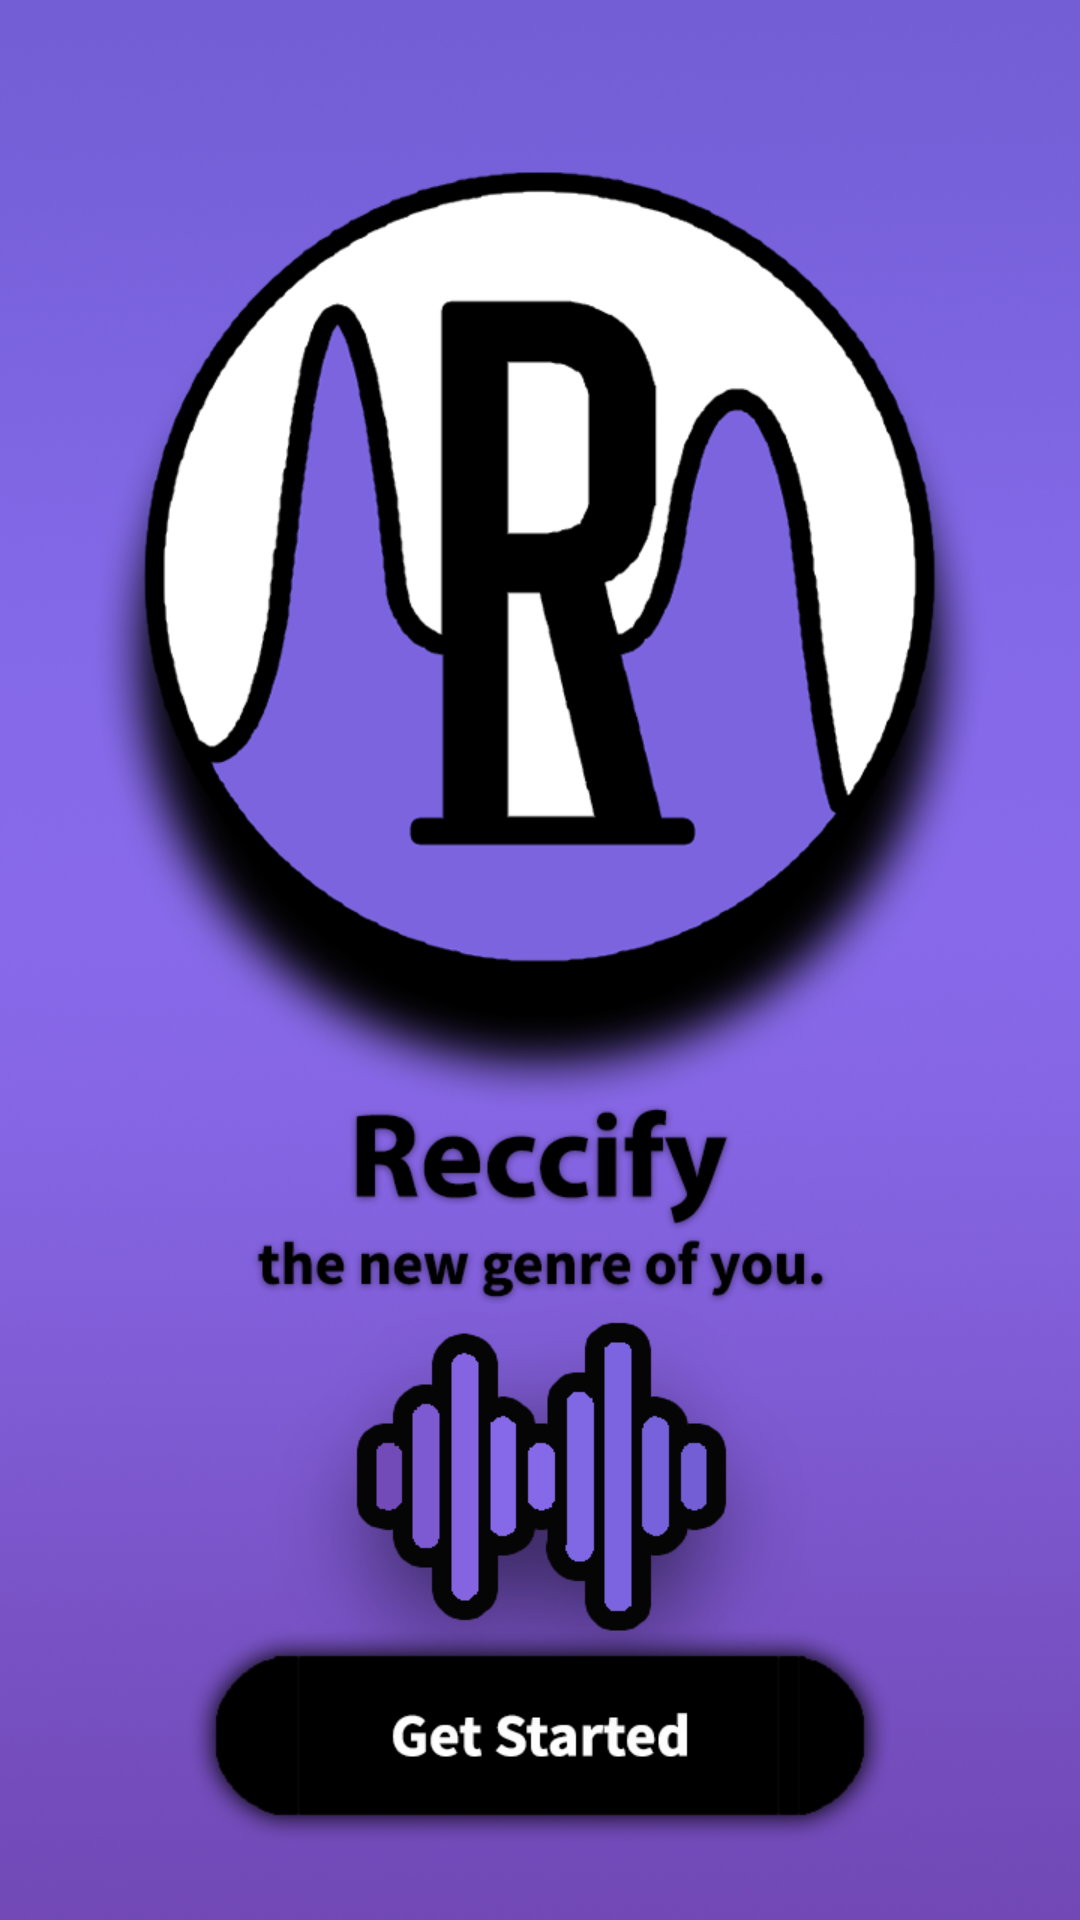

This screen was rendered from an Android layout file. Write that file and the resources it references.
<!-- AndroidManifest.xml: activity theme Theme.Reccify.Fullscreen -->
<!-- res/layout/activity_startup.xml -->
<?xml version="1.0" encoding="utf-8"?>
<androidx.constraintlayout.widget.ConstraintLayout xmlns:android="http://schemas.android.com/apk/res/android"
    xmlns:app="http://schemas.android.com/apk/res-auto"
    xmlns:tools="http://schemas.android.com/tools"
    android:id="@+id/frameLayout3"
    android:layout_width="match_parent"
    android:layout_height="match_parent"
    android:background="@drawable/reccifysplash2"
    android:theme="@style/ThemeOverlay.Reccify.FullscreenContainer"
    tools:context=".StartupActivity">

    

    
    <LinearLayout
        android:id="@+id/fullscreen_content_controls"
        style="@style/Widget.Theme.Reccify.ButtonBar.Fullscreen"
        android:layout_width="411dp"
        android:layout_height="740dp"
        android:orientation="horizontal"
        android:visibility="invisible"
        app:layout_constraintBottom_toBottomOf="parent"
        app:layout_constraintEnd_toEndOf="parent"
        app:layout_constraintStart_toStartOf="parent"
        app:layout_constraintTop_toTopOf="@+id/constraintLayout"
        tools:ignore="UselessParent"
        tools:layout_conversion_absoluteHeight="0dp"
        tools:layout_conversion_absoluteWidth="411dp" />

    <androidx.constraintlayout.widget.ConstraintLayout
        android:id="@+id/constraintLayout"
        android:layout_width="412dp"
        android:layout_height="735dp"
        android:fitsSystemWindows="true"
        app:layout_constraintBottom_toBottomOf="parent"
        app:layout_constraintEnd_toEndOf="parent"
        app:layout_constraintStart_toStartOf="@+id/fullscreen_content_controls"
        tools:context=".StartupActivity"
        tools:layout_conversion_absoluteHeight="731dp"
        tools:layout_conversion_absoluteWidth="411dp">

        <Button
            android:id="@+id/startButton"
            android:layout_width="261dp"
            android:layout_height="71dp"
            android:alpha="0"
            android:background="@color/black_overlay"
            android:onClick="startUpRequest"
            android:text="Get Started"
            android:textColor="#CCC9C9"
            app:layout_constraintBottom_toTopOf="@+id/guideline47"
            app:layout_constraintEnd_toStartOf="@+id/guideline45"
            app:layout_constraintStart_toStartOf="@+id/guideline44"
            app:layout_constraintTop_toTopOf="@+id/guideline46"
            app:layout_constraintVertical_bias="0.945"
            tools:layout_conversion_absoluteHeight="48dp"
            tools:layout_conversion_absoluteWidth="90dp" />

        <androidx.constraintlayout.widget.Guideline
            android:id="@+id/guideline44"
            android:layout_width="wrap_content"
            android:layout_height="wrap_content"
            android:orientation="vertical"
            app:layout_constraintGuide_begin="79dp"
            tools:layout_conversion_absoluteHeight="0dp"
            tools:layout_conversion_absoluteWidth="0dp"
            tools:layout_editor_absoluteX="79dp"
            tools:layout_editor_absoluteY="0dp" />

        <androidx.constraintlayout.widget.Guideline
            android:id="@+id/guideline45"
            android:layout_width="wrap_content"
            android:layout_height="wrap_content"
            android:orientation="vertical"
            app:layout_constraintGuide_begin="332dp"
            tools:layout_conversion_absoluteHeight="0dp"
            tools:layout_conversion_absoluteWidth="0dp"
            tools:layout_editor_absoluteX="332dp"
            tools:layout_editor_absoluteY="0dp" />

        <androidx.constraintlayout.widget.Guideline
            android:id="@+id/guideline46"
            android:layout_width="wrap_content"
            android:layout_height="wrap_content"
            android:orientation="horizontal"
            app:layout_constraintGuide_begin="630dp"
            tools:layout_conversion_absoluteHeight="0dp"
            tools:layout_conversion_absoluteWidth="0dp"
            tools:layout_editor_absoluteX="0dp"
            tools:layout_editor_absoluteY="630dp" />

        <androidx.constraintlayout.widget.Guideline
            android:id="@+id/guideline47"
            android:layout_width="wrap_content"
            android:layout_height="wrap_content"
            android:orientation="horizontal"
            app:layout_constraintGuide_begin="695dp"
            tools:layout_conversion_absoluteHeight="0dp"
            tools:layout_conversion_absoluteWidth="0dp"
            tools:layout_editor_absoluteX="0dp"
            tools:layout_editor_absoluteY="695dp" />
    </androidx.constraintlayout.widget.ConstraintLayout>

</androidx.constraintlayout.widget.ConstraintLayout>
<!-- resources referenced by this layout -->
<resources>
  <!-- drawable reccifysplash2: png bitmap (drawable, 494820 bytes) -->
  <style name="ThemeOverlay.Reccify.FullscreenContainer" parent="">
          <item name="fullscreenBackgroundColor">@color/light_blue_600</item>
          <item name="fullscreenTextColor">@color/light_blue_A200</item>
  
      </style>
  <style name="Widget.Theme.Reccify.ButtonBar.Fullscreen" parent="">
          <item name="android:background">@color/black_overlay</item>
          <item name="android:buttonBarStyle">?android:attr/buttonBarStyle</item>
  
      </style>
  <style name="Theme.Reccify.Fullscreen" parent="Theme.Reccify">
          <item name="android:actionBarStyle">@style/Widget.Theme.Reccify.ActionBar.Fullscreen</item>
          <item name="android:windowAnimationStyle">@style/CustomActivityTransition</item>
          <item name="android:windowActionBarOverlay">true</item>
          <item name="android:windowBackground">@null</item>
  
      </style>
  <style name="Theme.Reccify" parent="Theme.AppCompat.Light.NoActionBar">
          
          <item name="colorPrimary">@color/purple_500</item>
          <item name="colorPrimaryVariant">@color/purple_700</item>
          <item name="colorOnPrimary">@color/white</item>
          
          <item name="colorSecondary">@color/teal_200</item>
          <item name="colorSecondaryVariant">@color/teal_700</item>
          <item name="colorOnSecondary">@color/black</item>
          
          <item name="android:statusBarColor" tools:targetApi="l">?attr/colorPrimaryVariant</item>
          
  
      </style>
  <style name="Widget.Theme.Reccify.ActionBar.Fullscreen" parent="Widget.AppCompat.ActionBar">
          <item name="android:background">@color/black_overlay</item>
  
      </style>
  <style name="CustomActivityTransition" parent="@android:style/Animation.Activity">
          <item name="android:activityOpenEnterAnimation">@anim/slide_in_right</item>
          <item name="android:activityOpenExitAnimation">@anim/slide_out_left</item>
          <item name="android:activityCloseEnterAnimation">@anim/slide_in_left</item>
          <item name="android:activityCloseExitAnimation">@anim/slide_out_right</item>
      </style>
  <!-- not gathered from this repository: default colours our renderer supplied (Android Studio template values) -->
  <color name="purple_500">#FF6200EE</color>
  <color name="purple_700">#FF3700B3</color>
  <color name="teal_200">#FF03DAC5</color>
  <color name="teal_700">#FF018786</color>
  <color name="black">#FF000000</color>
  <color name="white">#FFFFFFFF</color>
</resources>
